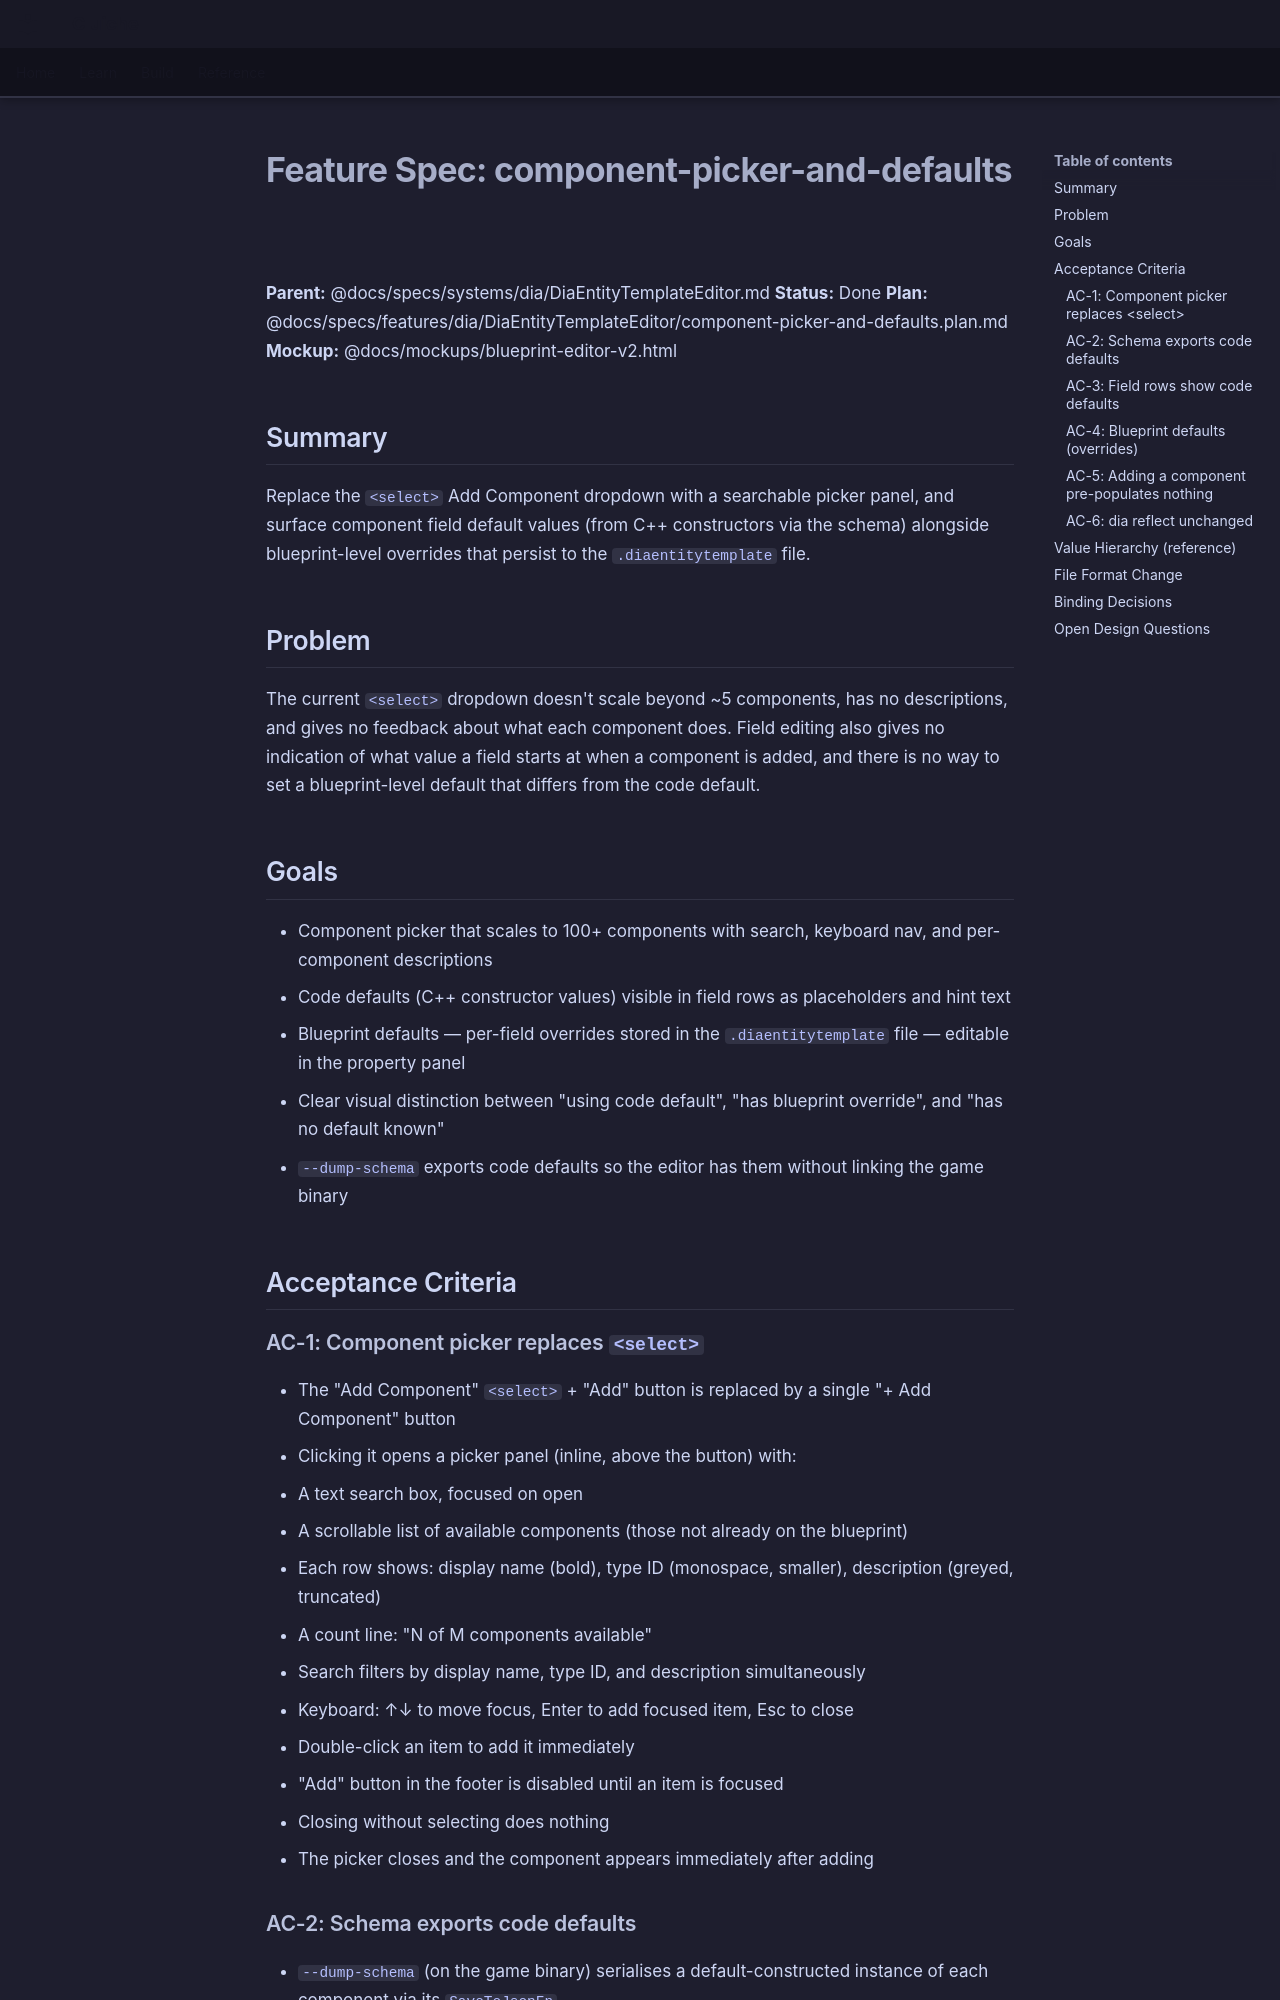

repository: LenihanConor/Cluiche · page: specs/applications/dia/systems/diaentitytemplateeditor/component-picker-and-defaults/index.html · generator: mkdocs

# Feature Spec: component-picker-and-defaults

**Parent:** @docs/specs/systems/dia/DiaEntityTemplateEditor.md
**Status:** Done
**Plan:** @docs/specs/features/dia/DiaEntityTemplateEditor/component-picker-and-defaults.plan.md
**Mockup:** @docs/mockups/blueprint-editor-v2.html

## Summary

Replace the `<select>` Add Component dropdown with a searchable picker panel, and surface component field default values (from C++ constructors via the schema) alongside blueprint-level overrides that persist to the `.diaentitytemplate` file.

## Problem

The current `<select>` dropdown doesn't scale beyond ~5 components, has no descriptions, and gives no feedback about what each component does. Field editing also gives no indication of what value a field starts at when a component is added, and there is no way to set a blueprint-level default that differs from the code default.

## Goals

- Component picker that scales to 100+ components with search, keyboard nav, and per-component descriptions
- Code defaults (C++ constructor values) visible in field rows as placeholders and hint text
- Blueprint defaults — per-field overrides stored in the `.diaentitytemplate` file — editable in the property panel
- Clear visual distinction between "using code default", "has blueprint override", and "has no default known"
- `--dump-schema` exports code defaults so the editor has them without linking the game binary

## Acceptance Criteria

### AC-1: Component picker replaces `<select>`

- The "Add Component" `<select>` + "Add" button is replaced by a single "+ Add Component" button
- Clicking it opens a picker panel (inline, above the button) with:
  - A text search box, focused on open
  - A scrollable list of available components (those not already on the blueprint)
  - Each row shows: display name (bold), type ID (monospace, smaller), description (greyed, truncated)
  - A count line: "N of M components available"
- Search filters by display name, type ID, and description simultaneously
- Keyboard: ↑↓ to move focus, Enter to add focused item, Esc to close
- Double-click an item to add it immediately
- "Add" button in the footer is disabled until an item is focused
- Closing without selecting does nothing
- The picker closes and the component appears immediately after adding
